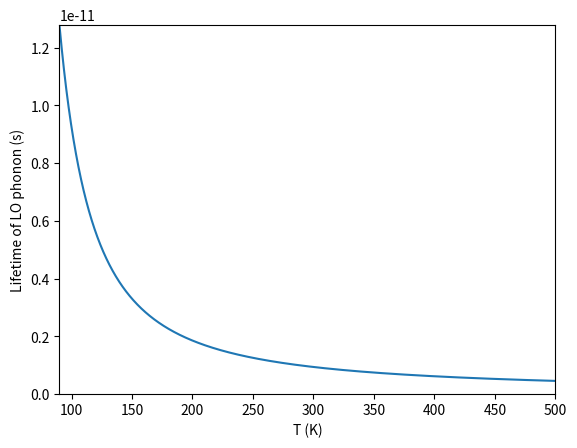
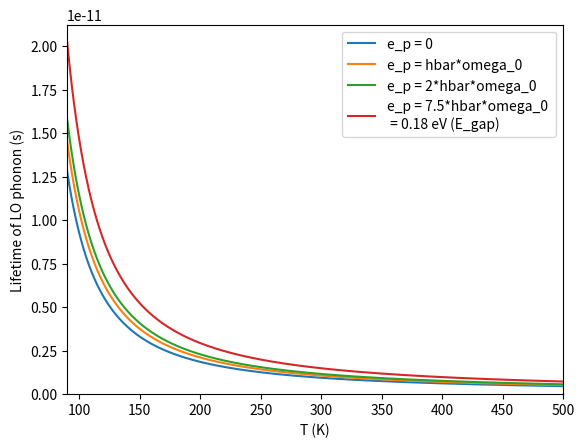

Source code (Python) for these figures, in order:
# %%
# Plot the lifetime from Mahan eq. 7.47 as a function of temperature
# This described the absorption of a LO phonon by an electron at 0 momentum (0 electron energy)
# I need to also consider that this electron re-emits the same phonon after some time
#   - This comes from considering the emission term in Fermi's golden rule
# [redacted]
# In the end, the electrons and phonons reach a thermal equilibrium and the number of phonons is then constant i.e., same as the number of phonons prior to the laser pulse?.
#   - How would I ever extract the damping constant from here? or are we rather interested how long after the laser pulse the thermal equilibrium is reached (for which the 222 bragg reflection intensity is low)?
# This method would also give me the damping constant if I fit the initial 
# xrd intensity and the final xrd intensity at some time. 

# Also a electron of energy E = hbar*omega_0 can absorb another phonon
# Note Mahan eq. 7.36 gives the number of phonons
import numpy as np
import matplotlib.pyplot as plt

hbar = 6.582119569E-16 
alpha = 0.023
k_b = 8.617333262145E-5 # eV/K

alpha = 0.0222 # Fröhlich coupling constant
omega_0 = 2*np.pi*5.76E12 # Angular frequency of a LO phonon

#%%
def lifetime(T): #This is the phonon lifetime
    a = hbar*omega_0/(k_b*T)
    #a = 1
    N_0 = 1/(np.exp(a)-1)
    return 1/(2*alpha*omega_0*N_0)


import matplotlib.pyplot as plt 
T = np.linspace(90,500,5000)

plt.figure(1)
plt.xlim(90, max(T))
plt.ylim(0,max(lifetime(T)))
plt.plot(T,lifetime(T))
plt.xlabel("T (K)")
plt.ylabel("Lifetime of LO phonon (s)")
plt.show()
#%% Use the Eq. 7.46 in Mahan to see how the absorption rate varies if the 
# electron has already absorbed a phonon

def lifetime1(T,e_p):
    a = hbar*omega_0/(k_b*T)
    N_0 = 1/(np.exp(a)-1)
    h = np.log((np.sqrt(omega_0 + e_p) + np.sqrt(e_p))/((np.sqrt(omega_0 + e_p) - np.sqrt(e_p))))
    Gamma = alpha*N_0*np.sqrt(omega_0**3/e_p)*h
    return 1/Gamma

plt.figure(2)
plt.xlim(90, max(T))
plt.ylim(0, max(lifetime1(T,7.5*omega_0)+1E-12))

#plt.plot(T,lifetime(T), label="Mahan Eq. 7.47")
plt.plot(T,lifetime1(T,0.000001*omega_0),label="e_p = 0")
plt.plot(T,lifetime1(T,1*omega_0), label="e_p = hbar*omega_0")
plt.plot(T,lifetime1(T,2*omega_0), label="e_p = 2*hbar*omega_0")
plt.plot(T,lifetime1(T,7.5*omega_0), label="e_p = 7.5*hbar*omega_0 \n = 0.18 eV (E_gap)")

plt.xlabel("T (K)")
plt.ylabel("Lifetime of LO phonon (s)")
plt.legend()
plt.show()
# %% Derive an expression for the emission rate wacker 2.11
# I think I need to consider the absorption term in fermis-golden rule for electron of 0 energy and then also consider the emission term for an electron with energy of hbar*omega_0 i.e., absorbed one phonon (electron of 0 energy can't emit a phonon) and somehow these two rates give the thermal equilibrium 

# But where do these electrons scatter as there are no states at Gamma(k=0) with these energies...

#This should be the same as my solution but with factor N_0 + 1 infront.

#%% Fundamental Constants 
echarge = 1.60217662E-19 # Coulomb
#hbar = 6.582119569E-16 #eVs
m_e = 9.10938356E-31 # kg
c = 3E10 # cm/s
eps_0 = 8.8541878128E-12 #F/m

#%% InSb material parameters
# Taken from Marder, but should replace with my own DFPT simulations
    # - ph_2.out is my most accurate simulation atm
    # - need to check LST relation omega_LO^2/omega_TO^2 = eps(0)/eps(inf)

E_gap = 0.18 # eV at 300 K
m_eff = 0.014 * m_e

eps_inf = 15.68
eps_static = 17.88
#omega = 2*pi*f
# w_TO = 2*np.pi*c*185 # rad/s
# w_LO = 2*np.pi*c*197

# GaAs material parameters - To reference
# eps_inf = 10.92
# eps_static = 12.9
# m_eff = 0.067*m_e
# E_gap = 1.44
# #E_gap = 0.06
# w_LO = 5.469E13 # Rad/s
#These values should give me 4.5E12 -> 220 fs e-ph time

#Need to use the same alphas and frequencies
alpha_check = (echarge**2/hbar)*np.sqrt(0.014*m_e/(2*hbar*omega_0))*(1/eps_inf - 1/eps_static)
alpha_marder = 1.44E8*(1/eps_inf - 1/eps_static)*np.sqrt(0.014/omega_0)
print(alpha_check, alpha_marder)

#%% Fröhlich coupling between electrons and longitudinal optical phonons
    # - Note this assumes low temperature s.t. no phonons are thermally excited
    # - I.e., neglecting the stimulated emission by electrons in Fermi's golden rule
    # - This is not completely valid as energy of a LO phonon in InSb is 24 meV and k_BT(300K) = 25 meV
    # - See Mahan book for better theories

#Note this coupling rate is twice what I have in my H.O. eqn - remove the factor of two
beta = hbar * omega_0
alpha = hbar**2/(2*m_eff)
k = np.sqrt(2*m_eff*E_gap/(hbar**2))
k_0 = np.sqrt(k**2 - (beta)/alpha)

a = echarge**2/(hbar*(2*np.pi)**2)
b = beta/(2*eps_0)*(1/eps_inf - 1/eps_static)
d = np.pi/(alpha*k)
#f = np.log(abs((k+k_0)/(k-k_0)))
f = np.log(k+k_0)-np.log(k-k_0)
Gamma = a*b*d*f

#Gamma = echarge**2/(hbar*(2*np.pi)**2)*((beta)/(2*eps_0)*(1/eps_inf - 1/eps_static))*np.pi/(alpha*k)*np.log(abs((k+k_0)/(k-k_0)))

print(f"Gamma = {Gamma} 1/s, 1/Gamma = {1/Gamma} s")